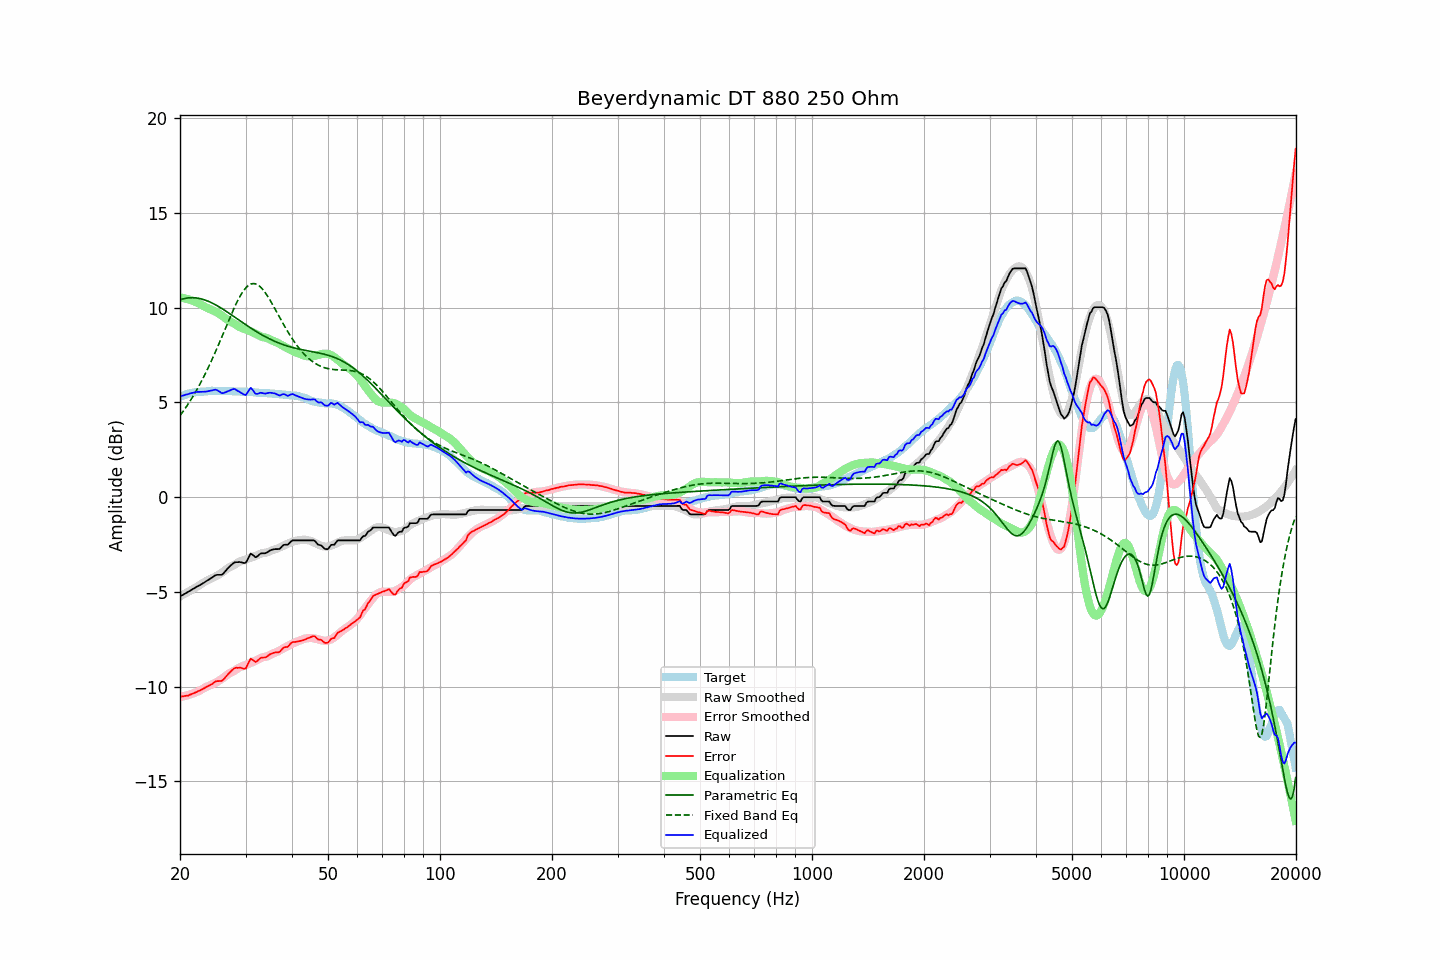

Source data for this figure (header and first rows):
frequency, raw, error, smoothed, error_smoothed, equalization, parametric_eq, fixed_band_eq, equalized_raw, equalized_smoothed, target
20.00, -5.24, -10.54, -5.24, -10.55, 10.55, 10.42, 4.31, 5.31, 5.31, 5.30
20.20, -5.19, -10.52, -5.19, -10.54, 10.54, 10.45, 4.42, 5.35, 5.34, 5.33
20.40, -5.15, -10.51, -5.15, -10.52, 10.52, 10.47, 4.54, 5.37, 5.37, 5.36
20.61, -5.10, -10.49, -5.10, -10.50, 10.50, 10.49, 4.66, 5.40, 5.40, 5.39
20.81, -5.05, -10.48, -5.05, -10.47, 10.47, 10.51, 4.78, 5.42, 5.42, 5.43
21.02, -5.01, -10.48, -5.00, -10.45, 10.45, 10.52, 4.91, 5.44, 5.45, 5.47
21.23, -4.95, -10.43, -4.95, -10.42, 10.42, 10.53, 5.04, 5.47, 5.47, 5.48
21.44, -4.90, -10.40, -4.91, -10.39, 10.39, 10.53, 5.18, 5.50, 5.49, 5.50
21.66, -4.85, -10.37, -4.86, -10.36, 10.36, 10.53, 5.31, 5.51, 5.51, 5.52
21.87, -4.80, -10.33, -4.81, -10.33, 10.33, 10.53, 5.46, 5.53, 5.53, 5.53
22.09, -4.75, -10.30, -4.76, -10.30, 10.30, 10.52, 5.60, 5.55, 5.54, 5.55
22.31, -4.70, -10.25, -4.71, -10.26, 10.26, 10.51, 5.75, 5.56, 5.55, 5.55
22.54, -4.66, -10.22, -4.65, -10.22, 10.22, 10.49, 5.91, 5.56, 5.56, 5.56
22.76, -4.61, -10.18, -4.60, -10.17, 10.17, 10.47, 6.06, 5.56, 5.57, 5.57
22.99, -4.56, -10.13, -4.54, -10.13, 10.13, 10.45, 6.23, 5.57, 5.58, 5.57
23.22, -4.51, -10.09, -4.49, -10.08, 10.08, 10.43, 6.39, 5.57, 5.59, 5.58
23.45, -4.45, -10.04, -4.44, -10.03, 10.03, 10.40, 6.56, 5.58, 5.59, 5.59
23.69, -4.40, -10.00, -4.39, -9.99, 9.99, 10.36, 6.74, 5.59, 5.60, 5.60
23.92, -4.35, -9.95, -4.35, -9.95, 9.95, 10.33, 6.91, 5.60, 5.60, 5.60
24.16, -4.29, -9.90, -4.31, -9.92, 9.92, 10.29, 7.10, 5.63, 5.60, 5.61
24.40, -4.24, -9.86, -4.27, -9.88, 9.88, 10.25, 7.28, 5.64, 5.61, 5.62
24.65, -4.18, -9.79, -4.23, -9.84, 9.84, 10.21, 7.47, 5.66, 5.61, 5.61
24.89, -4.12, -9.73, -4.19, -9.80, 9.80, 10.16, 7.66, 5.68, 5.61, 5.61
25.14, -4.10, -9.71, -4.14, -9.76, 9.76, 10.12, 7.86, 5.66, 5.61, 5.61
25.39, -4.10, -9.71, -4.09, -9.71, 9.71, 10.07, 8.06, 5.61, 5.61, 5.61
25.65, -4.10, -9.71, -4.04, -9.65, 9.65, 10.02, 8.26, 5.55, 5.61, 5.61
25.91, -4.10, -9.70, -3.98, -9.59, 9.59, 9.96, 8.46, 5.49, 5.61, 5.60
26.16, -4.03, -9.63, -3.92, -9.53, 9.53, 9.91, 8.66, 5.50, 5.61, 5.61
26.43, -3.93, -9.54, -3.86, -9.46, 9.46, 9.86, 8.87, 5.53, 5.60, 5.60
26.69, -3.83, -9.43, -3.80, -9.40, 9.40, 9.80, 9.07, 5.57, 5.60, 5.60
26.96, -3.73, -9.33, -3.74, -9.34, 9.34, 9.74, 9.27, 5.60, 5.60, 5.60
27.23, -3.65, -9.25, -3.69, -9.29, 9.29, 9.69, 9.47, 5.63, 5.59, 5.60
27.50, -3.57, -9.17, -3.65, -9.24, 9.24, 9.63, 9.67, 5.67, 5.59, 5.60
27.77, -3.50, -9.09, -3.61, -9.20, 9.20, 9.57, 9.86, 5.71, 5.59, 5.59
28.05, -3.44, -9.03, -3.56, -9.15, 9.15, 9.51, 10.05, 5.71, 5.59, 5.59
28.33, -3.43, -9.00, -3.51, -9.10, 9.10, 9.45, 10.23, 5.67, 5.59, 5.57
28.62, -3.43, -9.01, -3.45, -9.04, 9.04, 9.39, 10.40, 5.61, 5.58, 5.58
28.90, -3.42, -9.00, -3.41, -8.99, 8.99, 9.33, 10.56, 5.57, 5.58, 5.58
29.19, -3.44, -9.01, -3.37, -8.95, 8.95, 9.28, 10.71, 5.51, 5.58, 5.57
29.48, -3.46, -9.04, -3.35, -8.92, 8.92, 9.22, 10.84, 5.46, 5.57, 5.58
29.78, -3.48, -9.05, -3.32, -8.89, 8.89, 9.16, 10.96, 5.41, 5.57, 5.57
30.08, -3.46, -9.03, -3.29, -8.86, 8.86, 9.10, 11.06, 5.39, 5.56, 5.57
30.38, -3.29, -8.85, -3.26, -8.82, 8.82, 9.04, 11.14, 5.53, 5.56, 5.56
30.68, -3.13, -8.69, -3.23, -8.78, 8.78, 8.99, 11.21, 5.65, 5.55, 5.56
30.99, -2.97, -8.52, -3.20, -8.75, 8.75, 8.93, 11.25, 5.78, 5.55, 5.55
31.30, -3.03, -8.57, -3.17, -8.71, 8.71, 8.88, 11.27, 5.68, 5.54, 5.54
31.61, -3.10, -8.64, -3.13, -8.67, 8.67, 8.82, 11.28, 5.57, 5.54, 5.54
31.93, -3.17, -8.70, -3.09, -8.63, 8.63, 8.77, 11.26, 5.46, 5.53, 5.53
32.24, -3.13, -8.65, -3.06, -8.58, 8.58, 8.72, 11.23, 5.45, 5.53, 5.52
32.57, -3.06, -8.57, -3.02, -8.54, 8.54, 8.67, 11.17, 5.48, 5.52, 5.51
32.89, -2.98, -8.49, -2.98, -8.50, 8.50, 8.62, 11.10, 5.52, 5.51, 5.51
33.22, -2.96, -8.47, -2.95, -8.46, 8.46, 8.57, 11.02, 5.50, 5.51, 5.51
33.55, -2.96, -8.46, -2.94, -8.44, 8.44, 8.52, 10.92, 5.48, 5.50, 5.50
33.89, -2.96, -8.46, -2.93, -8.43, 8.43, 8.48, 10.80, 5.47, 5.50, 5.50
34.23, -2.92, -8.42, -2.92, -8.41, 8.41, 8.43, 10.68, 5.49, 5.49, 5.50
34.57, -2.87, -8.35, -2.89, -8.38, 8.38, 8.39, 10.55, 5.51, 5.49, 5.48
34.92, -2.81, -8.29, -2.85, -8.33, 8.33, 8.35, 10.41, 5.52, 5.48, 5.48
35.27, -2.78, -8.26, -2.81, -8.29, 8.29, 8.30, 10.26, 5.51, 5.47, 5.48
35.62, -2.76, -8.22, -2.78, -8.25, 8.25, 8.27, 10.11, 5.49, 5.47, 5.46
35.97, -2.74, -8.20, -2.76, -8.22, 8.22, 8.23, 9.96, 5.48, 5.46, 5.46
... 635 more rows
